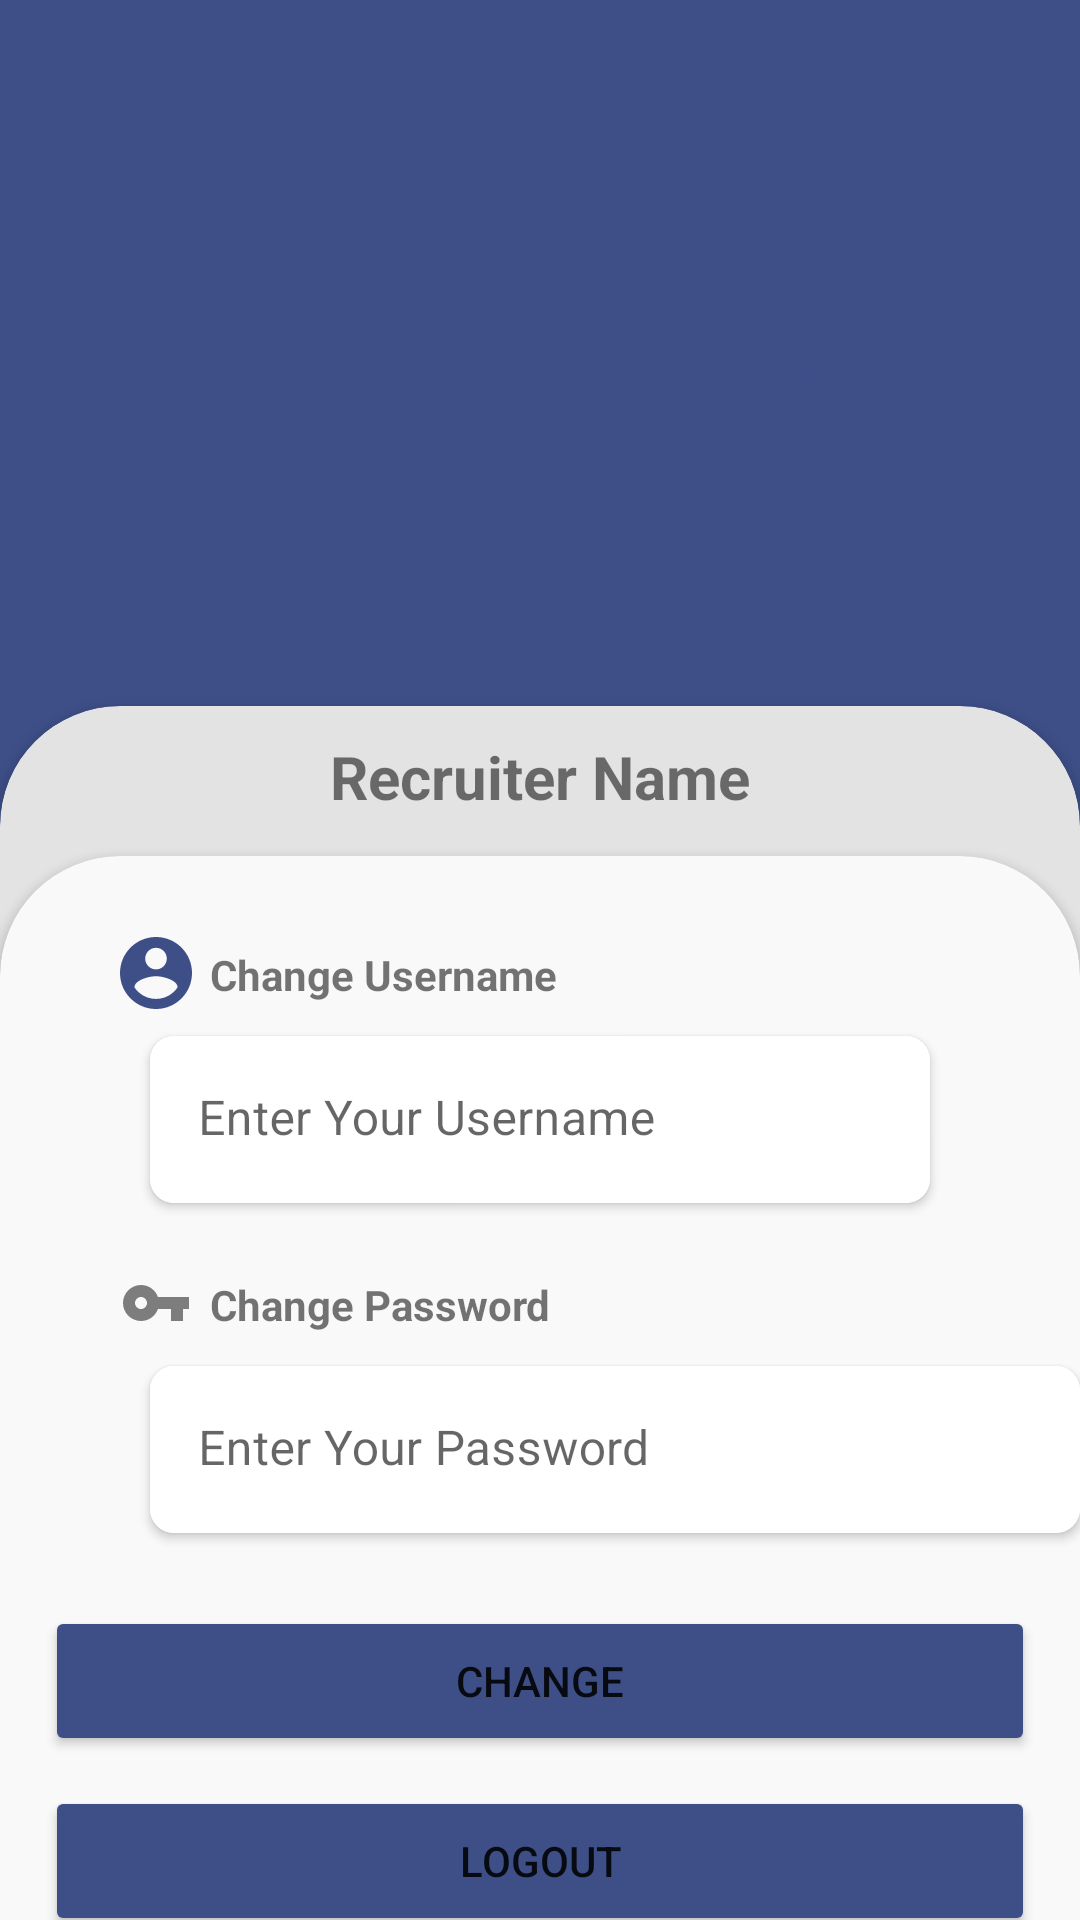

Produce the Android XML layout that renders to this screen, including the resource entries it uses.
<!-- AndroidManifest.xml: application theme Theme.KitaBisa -->
<!-- res/layout/fragment_recruiter_settings.xml -->
<?xml version="1.0" encoding="utf-8"?>
<FrameLayout xmlns:android="http://schemas.android.com/apk/res/android"
    xmlns:app="http://schemas.android.com/apk/res-auto"
    xmlns:tools="http://schemas.android.com/tools"
    android:layout_width="match_parent"
    android:layout_height="match_parent"
    tools:context=".view.RecruiterSettings">

    <androidx.constraintlayout.widget.ConstraintLayout
        android:layout_width="match_parent"
        android:layout_height="match_parent"
        android:background="@color/theme_navy">

        <ImageView
            android:id="@+id/recruiter_settings_logo"
            android:layout_width="283dp"
            android:layout_height="216dp"
            android:src="@drawable/profile_picture"
            app:layout_constraintEnd_toEndOf="parent"
            app:layout_constraintStart_toStartOf="parent"
            app:layout_constraintTop_toTopOf="parent"
            app:srcCompat="@drawable/profile_picture" />

        <androidx.cardview.widget.CardView
            android:layout_width="match_parent"
            android:layout_height="500dp"
            android:layout_marginTop="5dp"
            android:layout_marginBottom="-110dp"
            android:backgroundTint="@color/theme_gray"
            app:cardBackgroundColor="@color/theme_gray"
            app:cardCornerRadius="40dp"
            app:layout_constraintBottom_toBottomOf="parent"
            app:layout_constraintEnd_toEndOf="parent"
            app:layout_constraintStart_toStartOf="parent"
            app:layout_constraintTop_toBottomOf="@+id/recruiter_settings_logo">

            <TextView
                android:id="@+id/recruiter_settings_name_tv"
                android:layout_width="match_parent"
                android:layout_height="wrap_content"
                android:layout_marginTop="10dp"
                android:text="Recruiter Name"
                android:textAlignment="center"
                android:textSize="20sp"
                android:textStyle="bold" />

            <androidx.constraintlayout.widget.ConstraintLayout
                android:layout_width="match_parent"
                android:layout_height="540dp"
                android:backgroundTint="@color/theme_gray_two">

                <androidx.cardview.widget.CardView
                    android:layout_width="match_parent"
                    android:layout_height="0dp"
                    android:layout_marginTop="50dp"
                    app:cardBackgroundColor="@color/theme_gray_two"
                    app:cardCornerRadius="40dp"
                    app:layout_constraintBottom_toBottomOf="parent"
                    app:layout_constraintEnd_toEndOf="parent"
                    app:layout_constraintStart_toStartOf="parent"
                    app:layout_constraintTop_toTopOf="parent">

                    <ImageView
                        android:id="@+id/recruiter_settings_iv1"
                        android:layout_width="wrap_content"
                        android:layout_height="wrap_content"
                        android:layout_marginHorizontal="40dp"
                        android:layout_marginTop="27dp"
                        app:srcCompat="@drawable/profile_symbol" />

                    <TextView
                        android:id="@+id/recruiter_settings_tv1"
                        android:layout_width="match_parent"
                        android:layout_height="wrap_content"
                        android:layout_marginHorizontal="70dp"
                        android:layout_marginVertical="30dp"
                        android:backgroundTint="@color/theme_navy"
                        android:text="Change Username"
                        android:textStyle="bold" />

                    <androidx.cardview.widget.CardView
                        android:layout_width="wrap_content"
                        android:layout_height="wrap_content"
                        android:layout_marginHorizontal="50dp"
                        android:layout_marginTop="60dp"
                        app:cardCornerRadius="8dp">

                        <com.google.android.material.textfield.TextInputLayout
                            android:layout_width="310dp"
                            android:layout_height="wrap_content"
                            app:boxStrokeWidth="0dp"
                            app:boxStrokeWidthFocused="0dp">

                            <com.google.android.material.textfield.TextInputEditText
                                android:layout_width="match_parent"
                                android:layout_height="wrap_content"
                                android:background="@color/white"
                                android:hint="Enter Your Username" />
                        </com.google.android.material.textfield.TextInputLayout>
                    </androidx.cardview.widget.CardView>

                    <ImageView
                        android:id="@+id/recruiter_settings_iv2"
                        android:layout_width="wrap_content"
                        android:layout_height="wrap_content"
                        android:layout_marginHorizontal="40dp"
                        android:layout_marginTop="137dp"
                        app:srcCompat="@drawable/password_symbol" />

                    <TextView
                        android:id="@+id/recruiter_settings_tv2"
                        android:layout_width="match_parent"
                        android:layout_height="wrap_content"
                        android:layout_marginHorizontal="70dp"
                        android:layout_marginVertical="140dp"
                        android:text="Change Password"
                        android:textStyle="bold" />

                    <androidx.cardview.widget.CardView
                        android:layout_width="310dp"
                        android:layout_height="wrap_content"
                        android:layout_marginHorizontal="50dp"
                        android:layout_marginVertical="170dp"
                        app:cardCornerRadius="8dp">

                        <com.google.android.material.textfield.TextInputLayout
                            android:layout_width="match_parent"
                            android:layout_height="wrap_content"
                            app:boxStrokeWidth="0dp"
                            app:boxStrokeWidthFocused="0dp">

                            <com.google.android.material.textfield.TextInputEditText
                                android:layout_width="310dp"
                                android:layout_height="wrap_content"
                                android:backgroundTint="#FFFFFF"
                                android:hint="Enter Your Password" />
                        </com.google.android.material.textfield.TextInputLayout>
                    </androidx.cardview.widget.CardView>

                    <Button
                        android:id="@+id/button_change_recruiter_settings"
                        android:layout_width="330dp"
                        android:layout_height="50dp"
                        android:layout_gravity="center_horizontal"
                        android:layout_marginTop="250dp"
                        android:backgroundTint="@color/theme_navy"
                        android:text="Change"
                        app:cornerRadius="8dp" />

                    <Button
                        android:id="@+id/button_logout_recruiter_settings"
                        android:layout_width="330dp"
                        android:layout_height="50dp"
                        android:layout_gravity="center_horizontal"
                        android:layout_marginTop="310dp"
                        android:backgroundTint="@color/theme_navy"
                        android:text="Logout"
                        app:cornerRadius="8dp" />

                </androidx.cardview.widget.CardView>
            </androidx.constraintlayout.widget.ConstraintLayout>

        </androidx.cardview.widget.CardView>
    </androidx.constraintlayout.widget.ConstraintLayout>
</FrameLayout>
<!-- resources referenced by this layout -->
<resources>
  <color name="theme_gray">#E3E3E3</color>
  <color name="theme_gray_two">#F9F9F9</color>
  <color name="theme_navy">#3E4F88</color>
  <color name="white">#FFFFFFFF</color>
  <!-- drawable password_symbol (drawable) -->
  <vector android:height="24dp" android:tint="#7D7D7D"
      android:viewportHeight="24" android:viewportWidth="24"
      android:width="24dp" xmlns:android="http://schemas.android.com/apk/res/android">
      <path android:fillColor="@android:color/white" android:pathData="M12.65,10C11.83,7.67 9.61,6 7,6c-3.31,0 -6,2.69 -6,6s2.69,6 6,6c2.61,0 4.83,-1.67 5.65,-4H17v4h4v-4h2v-4H12.65zM7,14c-1.1,0 -2,-0.9 -2,-2s0.9,-2 2,-2 2,0.9 2,2 -0.9,2 -2,2z"/>
  </vector>
  <!-- drawable profile_picture (drawable) -->
  <vector android:height="24dp" android:tint="#3E4F88"
      android:viewportHeight="24" android:viewportWidth="24"
      android:width="24dp" xmlns:android="http://schemas.android.com/apk/res/android">
      <path android:fillColor="@android:color/white" android:pathData="M12,2C6.48,2 2,6.48 2,12s4.48,10 10,10s10,-4.48 10,-10S17.52,2 12,2zM12,6c1.93,0 3.5,1.57 3.5,3.5S13.93,13 12,13s-3.5,-1.57 -3.5,-3.5S10.07,6 12,6zM12,20c-2.03,0 -4.43,-0.82 -6.14,-2.88C7.55,15.8 9.68,15 12,15s4.45,0.8 6.14,2.12C16.43,19.18 14.03,20 12,20z"/>
  </vector>
  <!-- drawable profile_symbol (drawable) -->
  <vector xmlns:android="http://schemas.android.com/apk/res/android"
      android:width="24dp"
      android:height="24dp"
      android:viewportWidth="24"
      android:viewportHeight="24">
    <path
        android:pathData="M12,0C5.376,0 0,5.376 0,12C0,18.624 5.376,24 12,24C18.624,24 24,18.624 24,12C24,5.376 18.624,0 12,0ZM12,3.6C13.992,3.6 15.6,5.208 15.6,7.2C15.6,9.192 13.992,10.8 12,10.8C10.008,10.8 8.4,9.192 8.4,7.2C8.4,5.208 10.008,3.6 12,3.6ZM12,20.64C9,20.64 6.348,19.104 4.8,16.776C4.836,14.388 9.6,13.08 12,13.08C14.388,13.08 19.164,14.388 19.2,16.776C17.652,19.104 15,20.64 12,20.64Z"
        android:fillColor="#3E4F88"/>
  </vector>
  <style name="Theme.KitaBisa" parent="Theme.MaterialComponents.DayNight.NoActionBar">
          
          <item name="colorPrimary">@color/purple_500</item>
          <item name="colorPrimaryVariant">@color/purple_700</item>
          <item name="colorOnPrimary">@color/white</item>
          
          <item name="colorSecondary">@color/teal_200</item>
          <item name="colorSecondaryVariant">@color/teal_700</item>
          <item name="colorOnSecondary">@color/black</item>
          
          <item name="android:statusBarColor">?attr/colorPrimaryVariant</item>
          
      </style>
  <color name="purple_500">#FF6200EE</color>
  <color name="purple_700">#FF3700B3</color>
  <color name="teal_200">#FF03DAC5</color>
  <color name="teal_700">#FF018786</color>
  <color name="black">#FF000000</color>
</resources>
